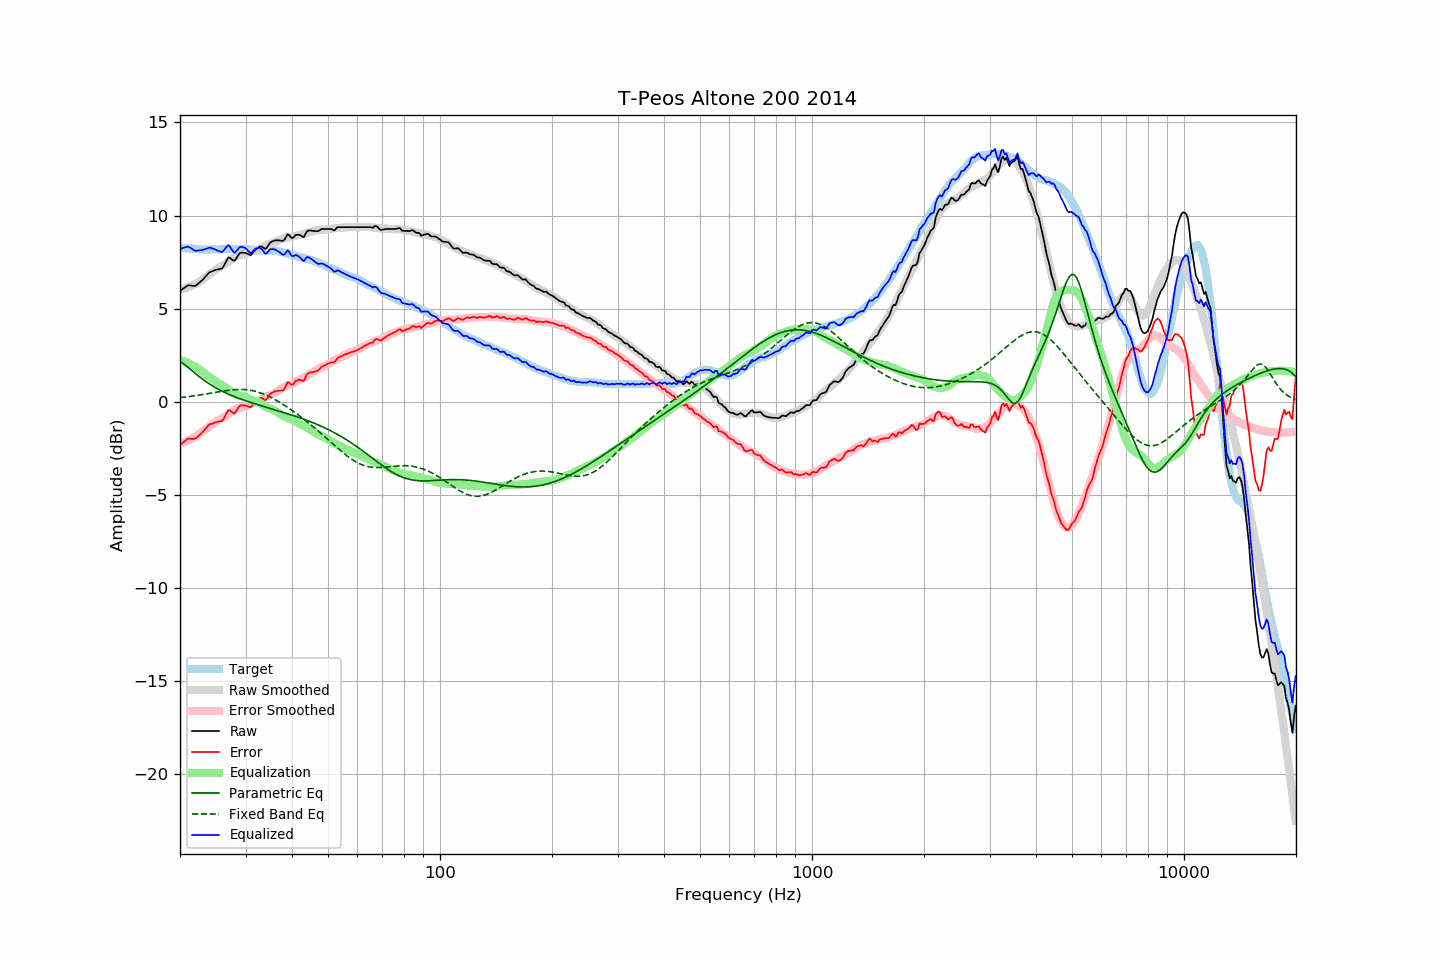

The table this chart was drawn from, first rows:
frequency, raw, error, smoothed, error_smoothed, equalization, parametric_eq, fixed_band_eq, equalized_raw, equalized_smoothed, target
20.00, 5.96, -2.32, 6.03, -2.24, 2.24, 2.17, 0.22, 8.20, 8.27, 8.27
20.20, 6.02, -2.25, 6.05, -2.22, 2.22, 2.11, 0.23, 8.23, 8.26, 8.26
20.40, 6.08, -2.17, 6.07, -2.19, 2.19, 2.05, 0.24, 8.26, 8.25, 8.25
20.61, 6.13, -2.12, 6.09, -2.15, 2.15, 1.98, 0.25, 8.29, 8.25, 8.25
20.81, 6.20, -2.03, 6.12, -2.12, 2.12, 1.91, 0.26, 8.32, 8.24, 8.23
21.02, 6.26, -1.97, 6.15, -2.08, 2.08, 1.84, 0.27, 8.34, 8.23, 8.23
21.23, 6.25, -1.97, 6.18, -2.04, 2.04, 1.77, 0.28, 8.29, 8.22, 8.22
21.44, 6.24, -1.99, 6.22, -2.00, 2.00, 1.70, 0.29, 8.23, 8.21, 8.23
21.66, 6.23, -1.99, 6.26, -1.95, 1.95, 1.63, 0.31, 8.18, 8.21, 8.22
21.87, 6.22, -1.99, 6.30, -1.90, 1.90, 1.56, 0.32, 8.12, 8.20, 8.21
22.09, 6.25, -1.95, 6.35, -1.85, 1.85, 1.49, 0.33, 8.10, 8.20, 8.20
22.31, 6.32, -1.88, 6.39, -1.80, 1.80, 1.42, 0.34, 8.12, 8.19, 8.20
22.54, 6.39, -1.79, 6.45, -1.74, 1.74, 1.35, 0.36, 8.13, 8.19, 8.19
22.76, 6.47, -1.72, 6.51, -1.68, 1.68, 1.28, 0.37, 8.14, 8.18, 8.19
22.99, 6.55, -1.63, 6.57, -1.61, 1.61, 1.22, 0.38, 8.16, 8.18, 8.18
23.22, 6.64, -1.53, 6.64, -1.54, 1.54, 1.15, 0.40, 8.18, 8.18, 8.17
23.45, 6.74, -1.44, 6.70, -1.47, 1.47, 1.09, 0.41, 8.21, 8.17, 8.17
23.69, 6.82, -1.34, 6.77, -1.41, 1.41, 1.03, 0.43, 8.23, 8.17, 8.16
23.92, 6.93, -1.24, 6.82, -1.35, 1.35, 0.97, 0.44, 8.27, 8.17, 8.16
24.16, 6.98, -1.20, 6.88, -1.29, 1.29, 0.92, 0.46, 8.27, 8.17, 8.17
24.40, 7.01, -1.18, 6.94, -1.23, 1.23, 0.86, 0.47, 8.24, 8.17, 8.18
24.65, 7.04, -1.15, 7.01, -1.17, 1.17, 0.81, 0.49, 8.20, 8.18, 8.18
24.89, 7.08, -1.10, 7.08, -1.10, 1.10, 0.76, 0.50, 8.18, 8.18, 8.18
25.14, 7.10, -1.08, 7.15, -1.03, 1.03, 0.71, 0.52, 8.13, 8.18, 8.18
25.39, 7.12, -1.06, 7.20, -0.98, 0.98, 0.66, 0.53, 8.10, 8.18, 8.18
25.65, 7.14, -1.04, 7.25, -0.93, 0.93, 0.62, 0.55, 8.07, 8.19, 8.18
25.91, 7.15, -1.04, 7.30, -0.89, 0.89, 0.58, 0.56, 8.04, 8.19, 8.19
26.16, 7.26, -0.94, 7.34, -0.85, 0.85, 0.53, 0.58, 8.11, 8.19, 8.20
26.43, 7.42, -0.77, 7.40, -0.80, 0.80, 0.49, 0.59, 8.22, 8.19, 8.20
26.69, 7.59, -0.61, 7.45, -0.74, 0.74, 0.45, 0.60, 8.32, 8.19, 8.19
26.96, 7.74, -0.45, 7.52, -0.67, 0.67, 0.41, 0.61, 8.42, 8.19, 8.19
27.23, 7.73, -0.47, 7.59, -0.61, 0.61, 0.37, 0.62, 8.33, 8.19, 8.19
27.50, 7.66, -0.53, 7.65, -0.54, 0.54, 0.34, 0.63, 8.20, 8.19, 8.19
27.77, 7.60, -0.60, 7.72, -0.48, 0.48, 0.30, 0.64, 8.07, 8.20, 8.20
28.05, 7.57, -0.63, 7.77, -0.43, 0.43, 0.27, 0.65, 7.99, 8.20, 8.20
28.33, 7.70, -0.49, 7.81, -0.39, 0.39, 0.23, 0.65, 8.08, 8.20, 8.19
28.62, 7.82, -0.36, 7.84, -0.36, 0.36, 0.20, 0.66, 8.18, 8.20, 8.19
28.90, 7.97, -0.23, 7.86, -0.33, 0.33, 0.17, 0.66, 8.30, 8.19, 8.20
29.19, 8.01, -0.19, 7.87, -0.32, 0.32, 0.14, 0.66, 8.32, 8.19, 8.19
29.48, 8.01, -0.19, 7.89, -0.30, 0.30, 0.11, 0.66, 8.31, 8.19, 8.19
29.78, 8.00, -0.19, 7.91, -0.28, 0.28, 0.08, 0.65, 8.28, 8.19, 8.19
30.08, 7.99, -0.21, 7.94, -0.24, 0.24, 0.05, 0.65, 8.23, 8.18, 8.20
30.38, 7.95, -0.24, 7.99, -0.19, 0.19, 0.02, 0.64, 8.14, 8.18, 8.19
30.68, 7.91, -0.27, 8.03, -0.14, 0.14, -0.01, 0.63, 8.05, 8.18, 8.18
30.99, 7.87, -0.31, 8.06, -0.11, 0.11, -0.04, 0.61, 7.97, 8.17, 8.17
31.30, 7.96, -0.20, 8.08, -0.08, 0.08, -0.07, 0.60, 8.05, 8.17, 8.16
31.61, 8.07, -0.09, 8.09, -0.07, 0.07, -0.09, 0.58, 8.13, 8.16, 8.16
31.93, 8.17, 0.03, 8.11, -0.04, 0.04, -0.12, 0.56, 8.22, 8.15, 8.15
32.24, 8.24, 0.09, 8.14, -0.01, 0.01, -0.15, 0.53, 8.25, 8.15, 8.15
32.57, 8.30, 0.16, 8.18, 0.03, -0.03, -0.17, 0.51, 8.26, 8.14, 8.13
32.89, 8.35, 0.21, 8.22, 0.08, -0.08, -0.20, 0.48, 8.26, 8.14, 8.13
33.22, 8.33, 0.20, 8.27, 0.14, -0.14, -0.23, 0.45, 8.19, 8.13, 8.13
33.55, 8.27, 0.14, 8.33, 0.20, -0.20, -0.25, 0.41, 8.07, 8.13, 8.13
33.89, 8.21, 0.07, 8.38, 0.25, -0.25, -0.28, 0.38, 7.95, 8.13, 8.13
34.23, 8.28, 0.15, 8.43, 0.30, -0.30, -0.30, 0.34, 7.97, 8.13, 8.12
34.57, 8.41, 0.29, 8.46, 0.34, -0.34, -0.33, 0.30, 8.07, 8.12, 8.12
34.92, 8.53, 0.42, 8.48, 0.36, -0.36, -0.35, 0.26, 8.18, 8.12, 8.12
35.27, 8.60, 0.47, 8.50, 0.39, -0.39, -0.38, 0.21, 8.20, 8.11, 8.12
35.62, 8.63, 0.52, 8.54, 0.44, -0.44, -0.41, 0.17, 8.19, 8.11, 8.11
35.97, 8.67, 0.56, 8.59, 0.49, -0.49, -0.43, 0.12, 8.18, 8.10, 8.11
... 635 more rows
